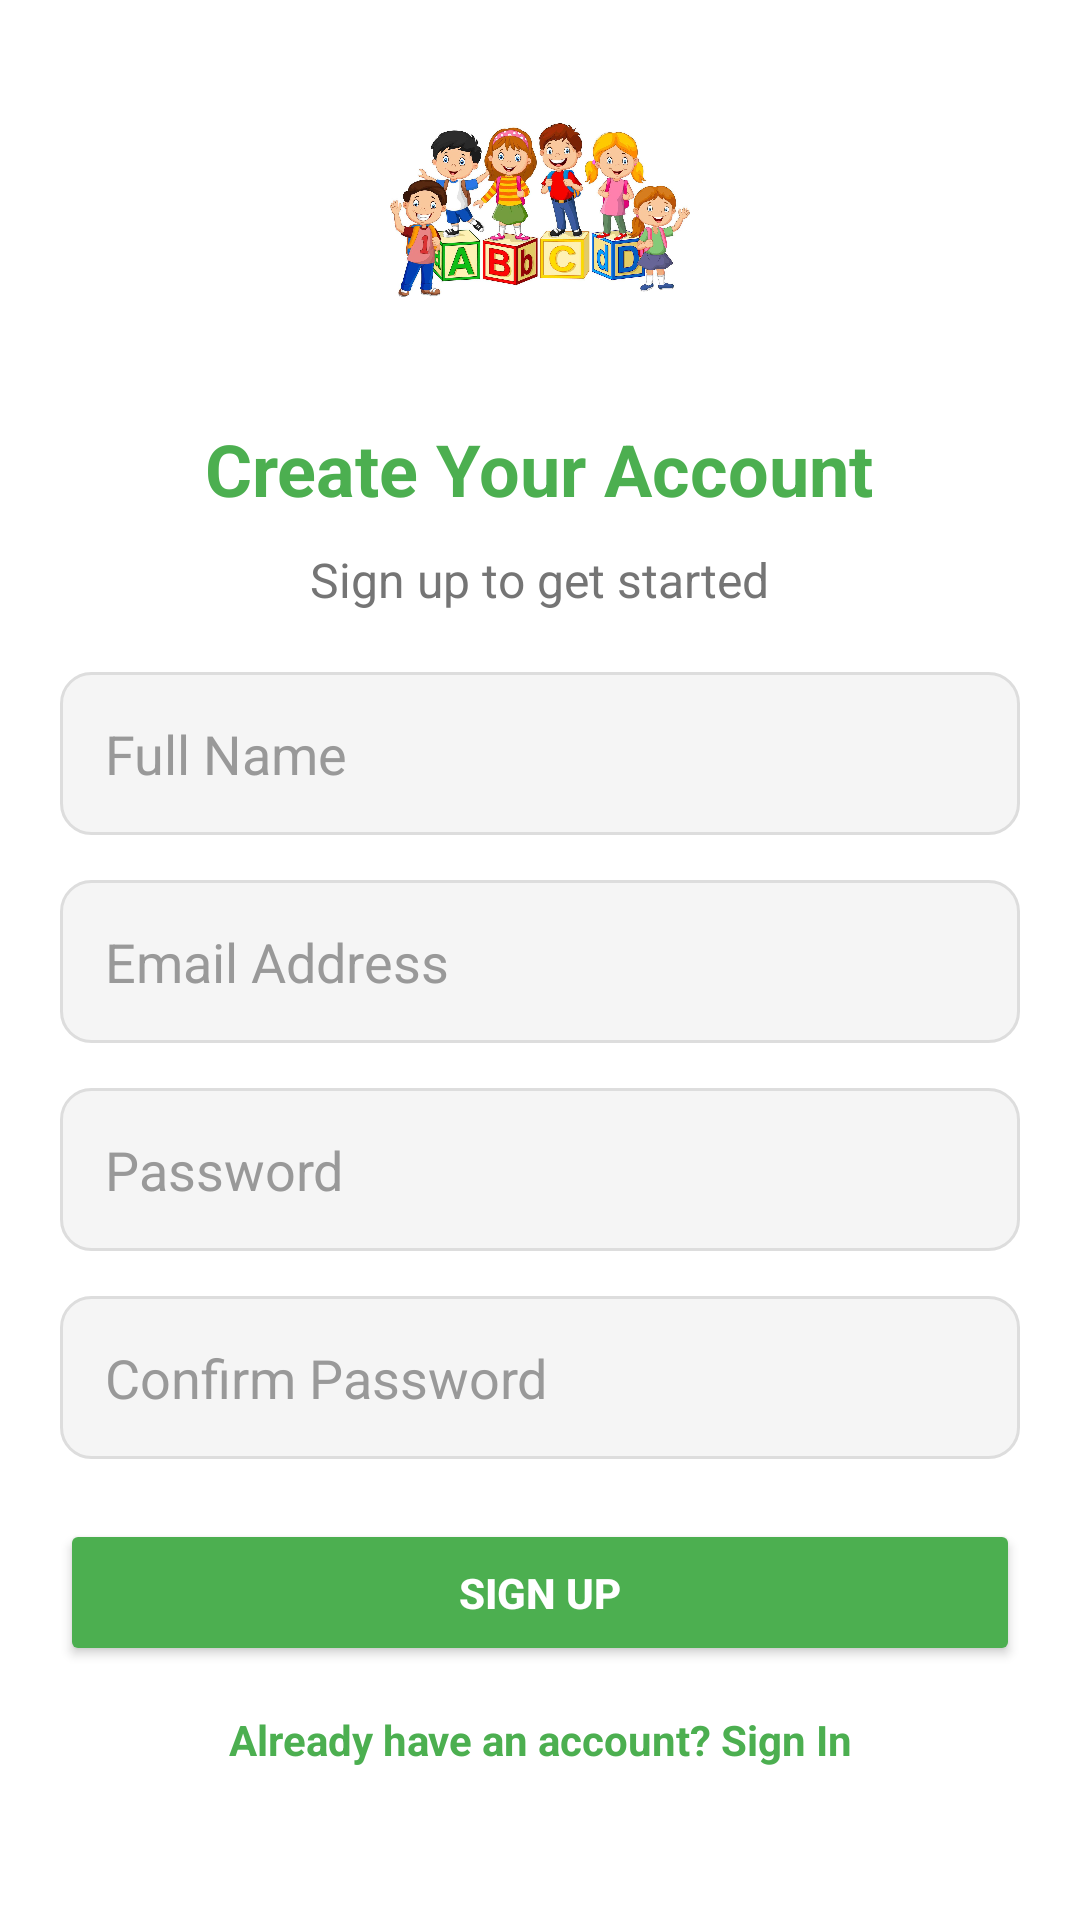

This screen was rendered from an Android layout file. Write that file and the resources it references.
<!-- AndroidManifest.xml: application theme Theme.InteractiveLearningForKids -->
<!-- res/layout/activity_sign_up.xml -->
<?xml version="1.0" encoding="utf-8"?>
<ScrollView xmlns:android="http://schemas.android.com/apk/res/android"
    xmlns:app="http://schemas.android.com/apk/res-auto"
    xmlns:tools="http://schemas.android.com/tools"
    android:layout_width="match_parent"
    android:layout_height="match_parent"
    android:background="#FFFFFF"
    tools:context=".SignUpActivity">

    <LinearLayout
        android:layout_width="match_parent"
        android:layout_height="wrap_content"
        android:padding="20dp"
        android:orientation="vertical"
        android:gravity="center_horizontal">

        
        <ImageView
            android:layout_width="100dp"
            android:layout_height="100dp"
            android:src="@drawable/signup_logo"
            android:layout_marginBottom="20dp" />

        
        <TextView
            android:layout_width="wrap_content"
            android:layout_height="wrap_content"
            android:text="Create Your Account"
            android:textSize="24sp"
            android:textStyle="bold"
            android:textColor="#4CAF50"
            android:layout_marginBottom="10dp" />

        
        <TextView
            android:layout_width="wrap_content"
            android:layout_height="wrap_content"
            android:text="Sign up to get started"
            android:textSize="16sp"
            android:textColor="#757575"
            android:layout_marginBottom="20dp" />

        
        <EditText
            android:layout_width="match_parent"
            android:layout_height="wrap_content"
            android:id="@+id/signUpNameEditTextId"
            android:hint="Full Name"
            android:inputType="textPersonName"
            android:padding="15dp"
            android:background="@drawable/rounded_input_bg"
            android:textColor="#333333"
            android:textColorHint="#999999"
            android:layout_marginBottom="15dp" />

        
        <EditText
            android:layout_width="match_parent"
            android:layout_height="wrap_content"
            android:id="@+id/signUpEmailEditTextId"
            android:hint="Email Address"
            android:inputType="textEmailAddress"
            android:padding="15dp"
            android:background="@drawable/rounded_input_bg"
            android:textColor="#333333"
            android:textColorHint="#999999"
            android:layout_marginBottom="15dp" />

        
        <EditText
            android:layout_width="match_parent"
            android:layout_height="wrap_content"
            android:id="@+id/signUpPasswordEditTextId"
            android:hint="Password"
            android:inputType="textPassword"
            android:padding="15dp"
            android:background="@drawable/rounded_input_bg"
            android:textColor="#333333"
            android:textColorHint="#999999"
            android:layout_marginBottom="15dp" />

        
        <EditText
            android:layout_width="match_parent"
            android:layout_height="wrap_content"
            android:id="@+id/signUpConfirmPasswordEditTextId"
            android:hint="Confirm Password"
            android:inputType="textPassword"
            android:padding="15dp"
            android:background="@drawable/rounded_input_bg"
            android:textColor="#333333"
            android:textColorHint="#999999"
            android:layout_marginBottom="20dp" />

        
        <Button
            android:layout_width="match_parent"
            android:layout_height="wrap_content"
            android:id="@+id/signUpButtonId"
            android:backgroundTint="#4CAF50"
            android:textColor="#FFFFFF"
            android:text="Sign Up"
            android:textStyle="bold"
            android:layout_marginBottom="15dp"
            android:padding="15dp" />

        
        <TextView
            android:id="@+id/signInTextViewId"
            android:layout_width="wrap_content"
            android:layout_height="wrap_content"
            android:text="Already have an account? Sign In"
            android:textColor="#4CAF50"
            android:textStyle="bold"
            android:layout_marginBottom="20dp"
            android:gravity="center" />

        
        <ProgressBar
            android:layout_width="wrap_content"
            android:layout_height="wrap_content"
            android:id="@+id/progressbarId"
            android:visibility="gone" />


    </LinearLayout>
</ScrollView>
<!-- resources referenced by this layout -->
<resources>
  <!-- drawable rounded_input_bg (drawable) -->
  <shape xmlns:android="http://schemas.android.com/apk/res/android">
      <solid android:color="#F5F5F5" />
      <corners android:radius="10dp" />
      <stroke
          android:width="1dp"
          android:color="#DDDDDD" />
  </shape>
  <!-- drawable signup_logo: jpg bitmap (drawable, 181456 bytes) -->
  <style name="Theme.InteractiveLearningForKids" parent="Base.Theme.InteractiveLearningForKids" />
  <style name="Base.Theme.InteractiveLearningForKids" parent="Theme.Material3.DayNight.NoActionBar">
          
          
      </style>
</resources>
